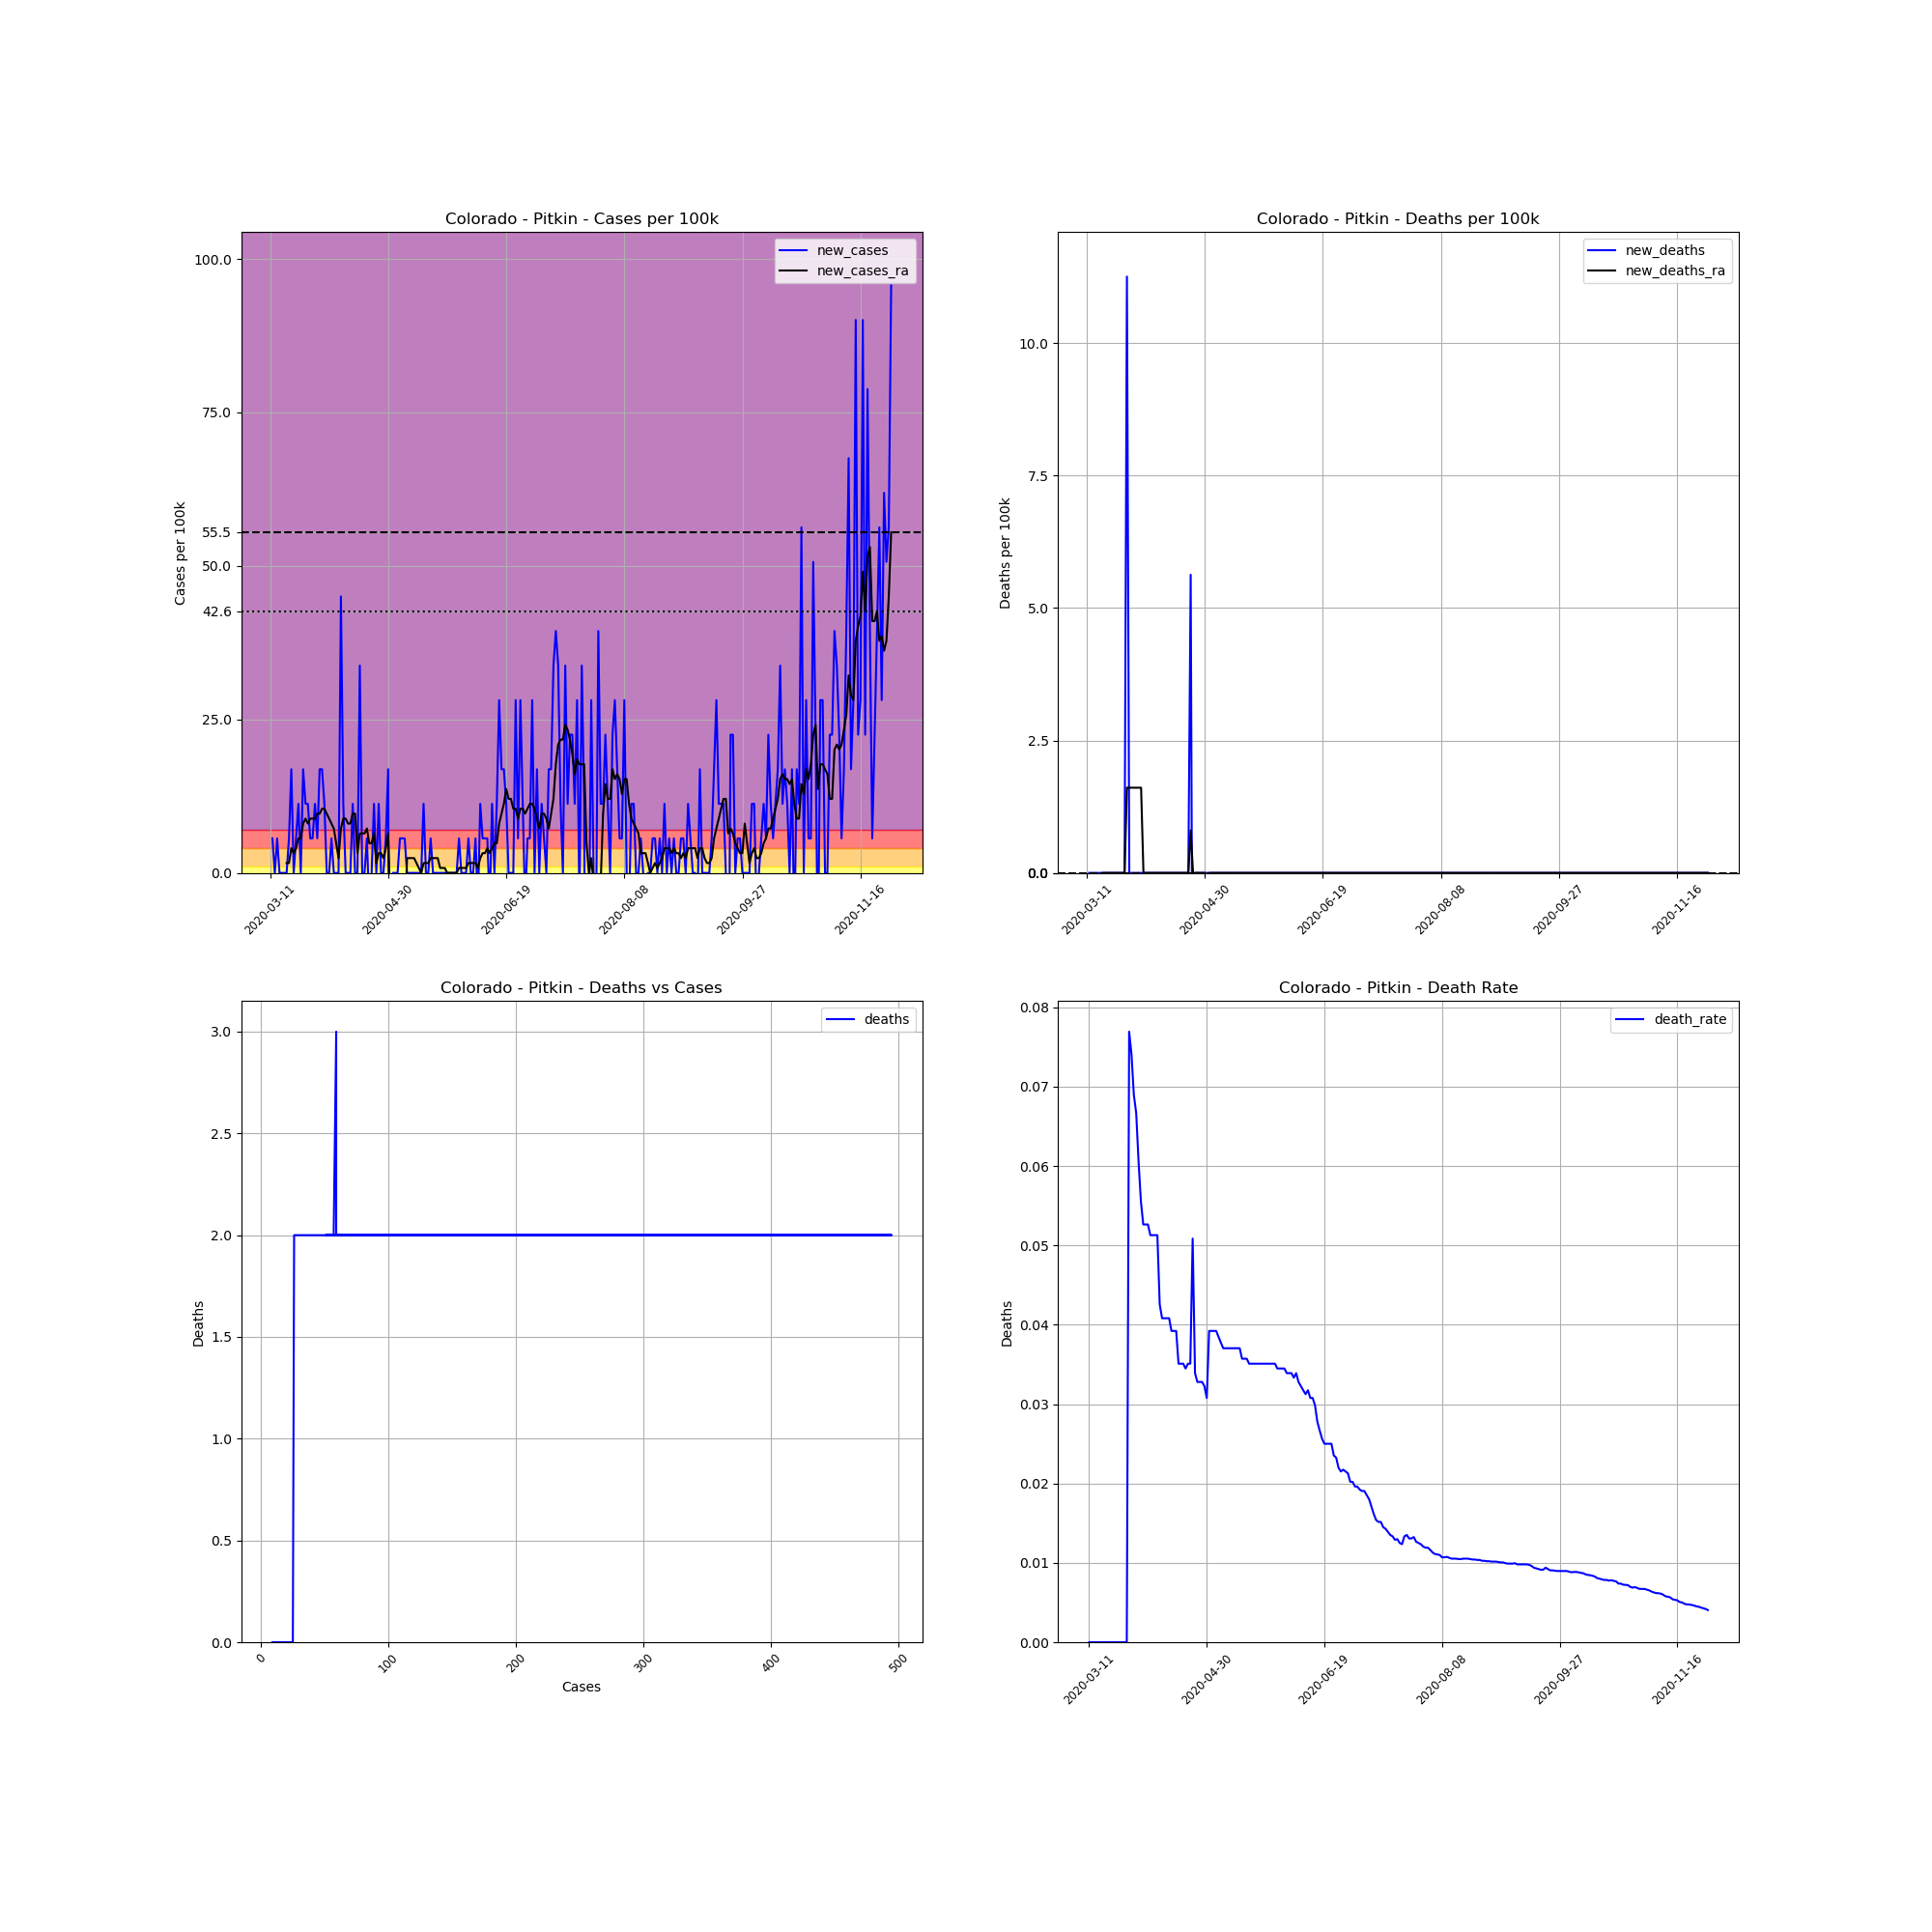

Source data for this figure (header and first rows):
, date, county, state, fips, cases, deaths, COUNTY, STNAME, CTYNAME, POPESTIMATE2019, cases_per_100k, deaths_per_100k, death_rate, new_cases, new_deaths, new_cases_ra, new_deaths_ra
44700, 2020-03-11, Pitkin, Colorado, 8097, 9, 0.0, 97, Colorado, Pitkin, 17767, 50.66, 0.0, 0.0, , , , 
44701, 2020-03-12, Pitkin, Colorado, 8097, 10, 0.0, 97, Colorado, Pitkin, 17767, 56.28, 0.0, 0.0, 5.628, 0.0, , 
44702, 2020-03-13, Pitkin, Colorado, 8097, 10, 0.0, 97, Colorado, Pitkin, 17767, 56.28, 0.0, 0.0, 0.0, 0.0, , 
44703, 2020-03-14, Pitkin, Colorado, 8097, 11, 0.0, 97, Colorado, Pitkin, 17767, 61.91, 0.0, 0.0, 5.628, 0.0, , 
44704, 2020-03-15, Pitkin, Colorado, 8097, 11, 0.0, 97, Colorado, Pitkin, 17767, 61.91, 0.0, 0.0, 0.0, 0.0, , 
44705, 2020-03-16, Pitkin, Colorado, 8097, 11, 0.0, 97, Colorado, Pitkin, 17767, 61.91, 0.0, 0.0, 0.0, 0.0, , 
44706, 2020-03-17, Pitkin, Colorado, 8097, 11, 0.0, 97, Colorado, Pitkin, 17767, 61.91, 0.0, 0.0, 0.0, 0.0, , 
44707, 2020-03-18, Pitkin, Colorado, 8097, 11, 0.0, 97, Colorado, Pitkin, 17767, 61.91, 0.0, 0.0, 0.0, 0.0, 1.608, 0.0
44708, 2020-03-19, Pitkin, Colorado, 8097, 12, 0.0, 97, Colorado, Pitkin, 17767, 67.54, 0.0, 0.0, 5.628, 0.0, 1.608, 0.0
44709, 2020-03-20, Pitkin, Colorado, 8097, 15, 0.0, 97, Colorado, Pitkin, 17767, 84.43, 0.0, 0.0, 16.89, 0.0, 4.02, 0.0
44710, 2020-03-21, Pitkin, Colorado, 8097, 15, 0.0, 97, Colorado, Pitkin, 17767, 84.43, 0.0, 0.0, 0.0, 0.0, 3.216, 0.0
44711, 2020-03-22, Pitkin, Colorado, 8097, 16, 0.0, 97, Colorado, Pitkin, 17767, 90.05, 0.0, 0.0, 5.628, 0.0, 4.02, 0.0
44712, 2020-03-23, Pitkin, Colorado, 8097, 18, 0.0, 97, Colorado, Pitkin, 17767, 101.3, 0.0, 0.0, 11.26, 0.0, 5.628, 0.0
44713, 2020-03-24, Pitkin, Colorado, 8097, 18, 0.0, 97, Colorado, Pitkin, 17767, 101.3, 0.0, 0.0, 0.0, 0.0, 5.628, 0.0
44714, 2020-03-25, Pitkin, Colorado, 8097, 21, 0.0, 97, Colorado, Pitkin, 17767, 118.2, 0.0, 0.0, 16.89, 0.0, 8.041, 0.0
44715, 2020-03-26, Pitkin, Colorado, 8097, 23, 0.0, 97, Colorado, Pitkin, 17767, 129.5, 0.0, 0.0, 11.26, 0.0, 8.845, 0.0
44716, 2020-03-27, Pitkin, Colorado, 8097, 25, 0.0, 97, Colorado, Pitkin, 17767, 140.7, 0.0, 0.0, 11.26, 0.0, 8.041, 0.0
44717, 2020-03-28, Pitkin, Colorado, 8097, 26, 2.0, 97, Colorado, Pitkin, 17767, 146.3, 11.26, 0.07692, 5.628, 11.26, 8.845, 1.608
44718, 2020-03-29, Pitkin, Colorado, 8097, 27, 2.0, 97, Colorado, Pitkin, 17767, 152, 11.26, 0.07407, 5.628, 0.0, 8.845, 1.608
44719, 2020-03-30, Pitkin, Colorado, 8097, 29, 2.0, 97, Colorado, Pitkin, 17767, 163.2, 11.26, 0.06897, 11.26, 0.0, 8.845, 1.608
44720, 2020-03-31, Pitkin, Colorado, 8097, 30, 2.0, 97, Colorado, Pitkin, 17767, 168.9, 11.26, 0.06667, 5.628, 0.0, 9.649, 1.608
44721, 2020-04-01, Pitkin, Colorado, 8097, 33, 2.0, 97, Colorado, Pitkin, 17767, 185.7, 11.26, 0.06061, 16.89, 0.0, 9.649, 1.608
44722, 2020-04-02, Pitkin, Colorado, 8097, 36, 2.0, 97, Colorado, Pitkin, 17767, 202.6, 11.26, 0.05556, 16.89, 0.0, 10.45, 1.608
44723, 2020-04-03, Pitkin, Colorado, 8097, 38, 2.0, 97, Colorado, Pitkin, 17767, 213.9, 11.26, 0.05263, 11.26, 0.0, 10.45, 1.608
44724, 2020-04-04, Pitkin, Colorado, 8097, 38, 2.0, 97, Colorado, Pitkin, 17767, 213.9, 11.26, 0.05263, 0.0, 0.0, 9.649, 0.0
44725, 2020-04-05, Pitkin, Colorado, 8097, 38, 2.0, 97, Colorado, Pitkin, 17767, 213.9, 11.26, 0.05263, 0.0, 0.0, 8.845, 0.0
44726, 2020-04-06, Pitkin, Colorado, 8097, 39, 2.0, 97, Colorado, Pitkin, 17767, 219.5, 11.26, 0.05128, 5.628, 0.0, 8.041, 0.0
44727, 2020-04-07, Pitkin, Colorado, 8097, 39, 2.0, 97, Colorado, Pitkin, 17767, 219.5, 11.26, 0.05128, 0.0, 0.0, 7.237, 0.0
44728, 2020-04-08, Pitkin, Colorado, 8097, 39, 2.0, 97, Colorado, Pitkin, 17767, 219.5, 11.26, 0.05128, 0.0, 0.0, 4.824, 0.0
44729, 2020-04-09, Pitkin, Colorado, 8097, 39, 2.0, 97, Colorado, Pitkin, 17767, 219.5, 11.26, 0.05128, 0.0, 0.0, 2.412, 0.0
44730, 2020-04-10, Pitkin, Colorado, 8097, 47, 2.0, 97, Colorado, Pitkin, 17767, 264.5, 11.26, 0.04255, 45.03, 0.0, 7.237, 0.0
44731, 2020-04-11, Pitkin, Colorado, 8097, 49, 2.0, 97, Colorado, Pitkin, 17767, 275.8, 11.26, 0.04082, 11.26, 0.0, 8.845, 0.0
44732, 2020-04-12, Pitkin, Colorado, 8097, 49, 2.0, 97, Colorado, Pitkin, 17767, 275.8, 11.26, 0.04082, 0.0, 0.0, 8.845, 0.0
44733, 2020-04-13, Pitkin, Colorado, 8097, 49, 2.0, 97, Colorado, Pitkin, 17767, 275.8, 11.26, 0.04082, 0.0, 0.0, 8.041, 0.0
44734, 2020-04-14, Pitkin, Colorado, 8097, 49, 2.0, 97, Colorado, Pitkin, 17767, 275.8, 11.26, 0.04082, 0.0, 0.0, 8.041, 0.0
44735, 2020-04-15, Pitkin, Colorado, 8097, 51, 2.0, 97, Colorado, Pitkin, 17767, 287, 11.26, 0.03922, 11.26, 0.0, 9.649, 0.0
44736, 2020-04-16, Pitkin, Colorado, 8097, 51, 2.0, 97, Colorado, Pitkin, 17767, 287, 11.26, 0.03922, 0.0, 0.0, 9.649, 0.0
44737, 2020-04-17, Pitkin, Colorado, 8097, 51, 2.0, 97, Colorado, Pitkin, 17767, 287, 11.26, 0.03922, 0.0, 0.0, 3.216, 0.0
44738, 2020-04-18, Pitkin, Colorado, 8097, 57, 2.0, 97, Colorado, Pitkin, 17767, 320.8, 11.26, 0.03509, 33.77, 0.0, 6.432, 0.0
44739, 2020-04-19, Pitkin, Colorado, 8097, 57, 2.0, 97, Colorado, Pitkin, 17767, 320.8, 11.26, 0.03509, 0.0, 0.0, 6.432, 0.0
44740, 2020-04-20, Pitkin, Colorado, 8097, 57, 2.0, 97, Colorado, Pitkin, 17767, 320.8, 11.26, 0.03509, 0.0, 0.0, 6.432, 0.0
44741, 2020-04-21, Pitkin, Colorado, 8097, 58, 2.0, 97, Colorado, Pitkin, 17767, 326.4, 11.26, 0.03448, 5.628, 0.0, 7.237, 0.0
44742, 2020-04-22, Pitkin, Colorado, 8097, 57, 2.0, 97, Colorado, Pitkin, 17767, 320.8, 11.26, 0.03509, -5.628, 0.0, 4.824, 0.0
44743, 2020-04-23, Pitkin, Colorado, 8097, 57, 2.0, 97, Colorado, Pitkin, 17767, 320.8, 11.26, 0.03509, 0.0, 0.0, 4.824, 0.0
44744, 2020-04-24, Pitkin, Colorado, 8097, 59, 3.0, 97, Colorado, Pitkin, 17767, 332.1, 16.89, 0.05085, 11.26, 5.628, 6.432, 0.8041
44745, 2020-04-25, Pitkin, Colorado, 8097, 59, 2.0, 97, Colorado, Pitkin, 17767, 332.1, 11.26, 0.0339, 0.0, -5.628, 1.608, 0.0
44746, 2020-04-26, Pitkin, Colorado, 8097, 61, 2.0, 97, Colorado, Pitkin, 17767, 343.3, 11.26, 0.03279, 11.26, 0.0, 3.216, 0.0
44747, 2020-04-27, Pitkin, Colorado, 8097, 61, 2.0, 97, Colorado, Pitkin, 17767, 343.3, 11.26, 0.03279, 0.0, 0.0, 3.216, 0.0
44748, 2020-04-28, Pitkin, Colorado, 8097, 61, 2.0, 97, Colorado, Pitkin, 17767, 343.3, 11.26, 0.03279, 0.0, 0.0, 2.412, 0.0
44749, 2020-04-29, Pitkin, Colorado, 8097, 62, 2.0, 97, Colorado, Pitkin, 17767, 349, 11.26, 0.03226, 5.628, 0.0, 4.02, 0.0
44750, 2020-04-30, Pitkin, Colorado, 8097, 65, 2.0, 97, Colorado, Pitkin, 17767, 365.8, 11.26, 0.03077, 16.89, 0.0, 6.432, 0.0
44751, 2020-05-01, Pitkin, Colorado, 8097, 51, 2.0, 97, Colorado, Pitkin, 17767, 287, 11.26, 0.03922, -78.8, 0.0, -6.432, -0.8041
44752, 2020-05-02, Pitkin, Colorado, 8097, 51, 2.0, 97, Colorado, Pitkin, 17767, 287, 11.26, 0.03922, 0.0, 0.0, -6.432, 0.0
44753, 2020-05-03, Pitkin, Colorado, 8097, 51, 2.0, 97, Colorado, Pitkin, 17767, 287, 11.26, 0.03922, 0.0, 0.0, -8.041, 0.0
44754, 2020-05-04, Pitkin, Colorado, 8097, 51, 2.0, 97, Colorado, Pitkin, 17767, 287, 11.26, 0.03922, 0.0, 0.0, -8.041, 0.0
44755, 2020-05-05, Pitkin, Colorado, 8097, 52, 2.0, 97, Colorado, Pitkin, 17767, 292.7, 11.26, 0.03846, 5.628, 0.0, -7.237, 0.0
44756, 2020-05-06, Pitkin, Colorado, 8097, 53, 2.0, 97, Colorado, Pitkin, 17767, 298.3, 11.26, 0.03774, 5.628, 0.0, -7.237, 0.0
44757, 2020-05-07, Pitkin, Colorado, 8097, 54, 2.0, 97, Colorado, Pitkin, 17767, 303.9, 11.26, 0.03704, 5.628, 0.0, -8.845, 0.0
44758, 2020-05-08, Pitkin, Colorado, 8097, 54, 2.0, 97, Colorado, Pitkin, 17767, 303.9, 11.26, 0.03704, 0.0, 0.0, 2.412, 0.0
44759, 2020-05-09, Pitkin, Colorado, 8097, 54, 2.0, 97, Colorado, Pitkin, 17767, 303.9, 11.26, 0.03704, 0.0, 0.0, 2.412, 0.0
... 204 more rows
